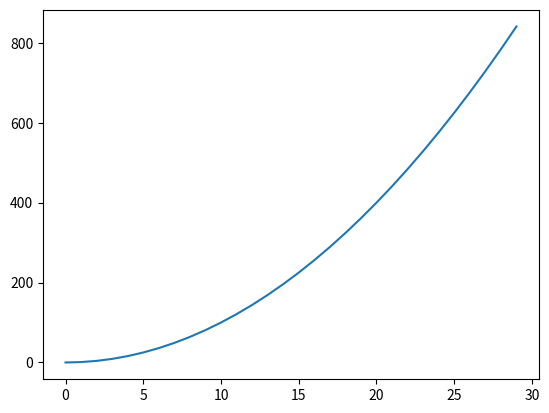

Python code for this plot:
import matplotlib.pylab as plt

a = [i ** 2 for i in range (30)]
plt.plot(a)
plt.show()
